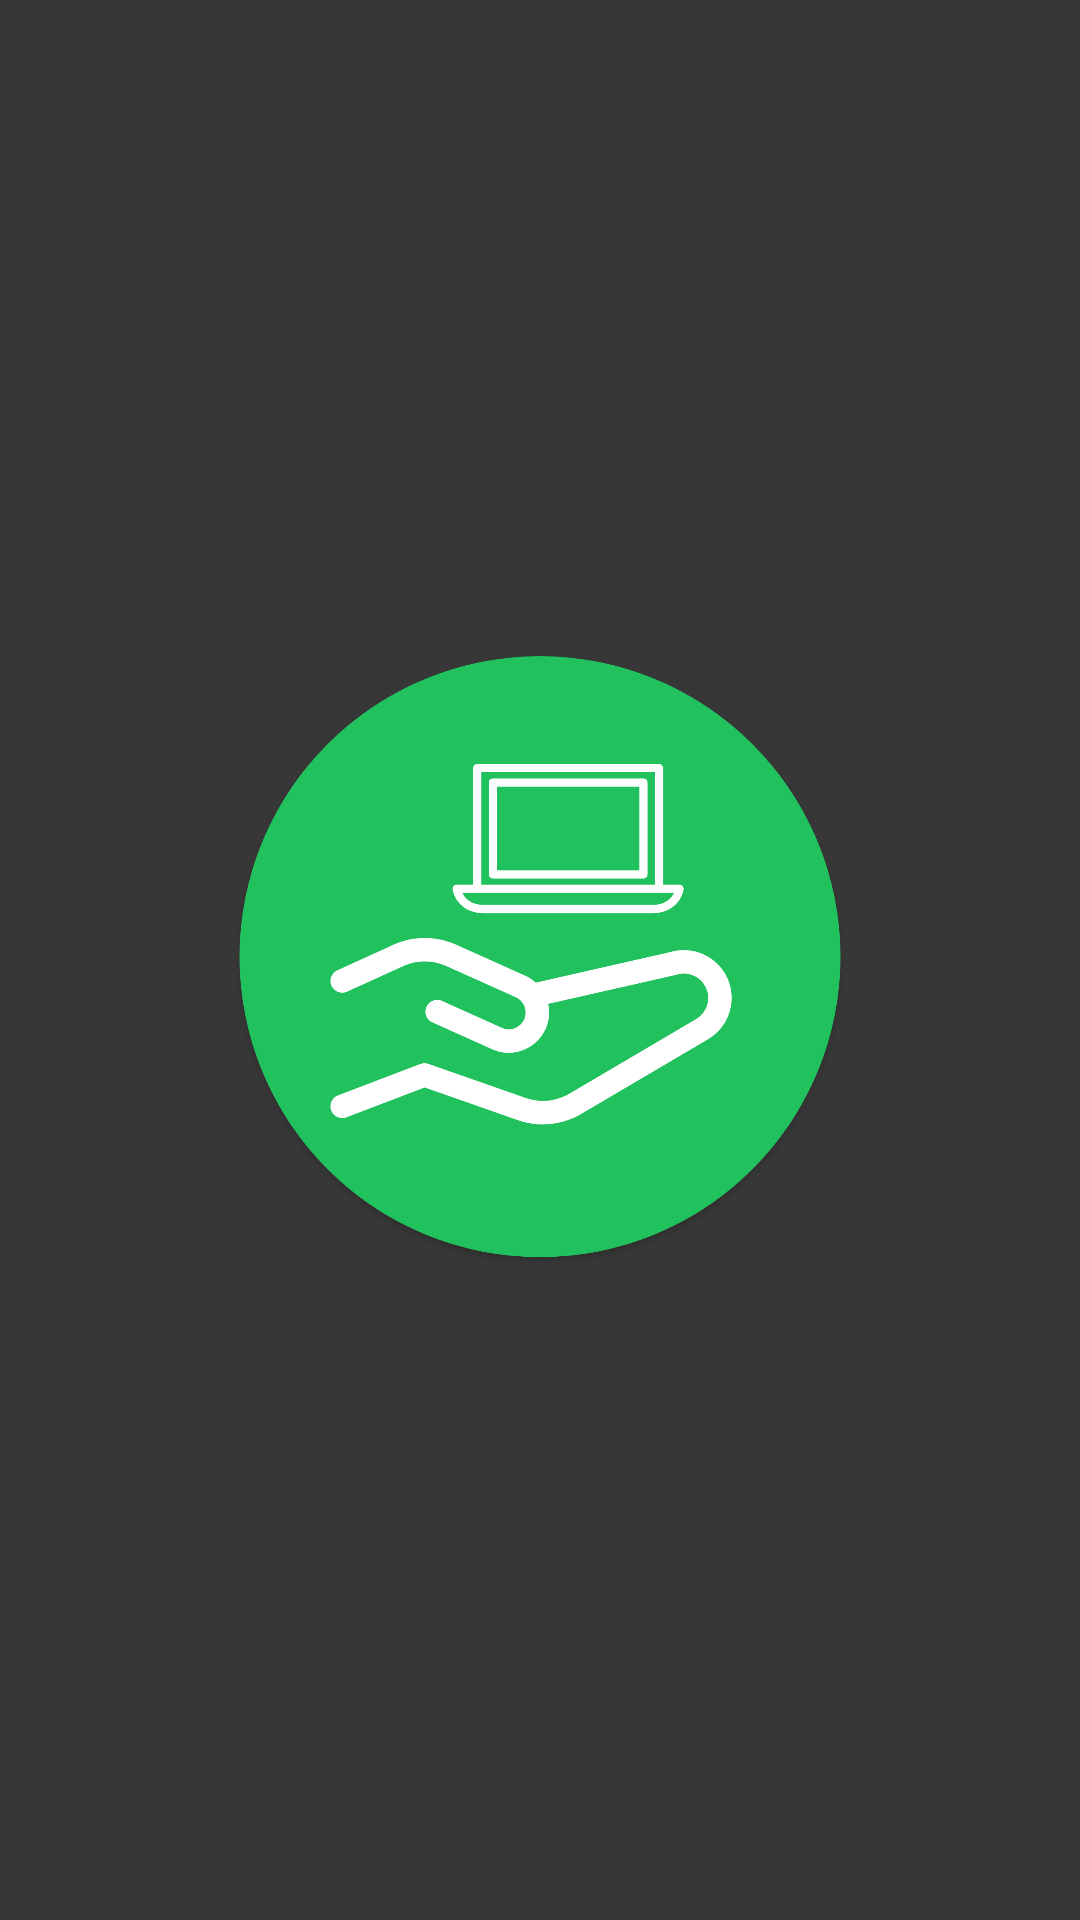

The Android layout XML behind this screen, and the referenced resources:
<!-- AndroidManifest.xml: application theme Theme.AppCompat.NoActionBar -->
<!-- res/layout/activity_splash_screen.xml -->
<?xml version="1.0" encoding="utf-8"?>
<androidx.constraintlayout.widget.ConstraintLayout xmlns:android="http://schemas.android.com/apk/res/android"
    xmlns:app="http://schemas.android.com/apk/res-auto"
    xmlns:tools="http://schemas.android.com/tools"
    android:layout_width="match_parent"
    android:layout_height="match_parent"
    tools:context=".view.SplashScreen"
    android:background="@color/gray">

    <ImageView
        android:id="@+id/imageView2"
        android:layout_width="208dp"
        android:layout_height="249dp"
        app:layout_constraintBottom_toBottomOf="parent"
        app:layout_constraintEnd_toEndOf="parent"
        app:layout_constraintStart_toStartOf="parent"
        app:layout_constraintTop_toTopOf="parent"
        app:srcCompat="@mipmap/app_logo" />

</androidx.constraintlayout.widget.ConstraintLayout>
<!-- resources referenced by this layout -->
<resources>
  <color name="gray">#373737</color>
  <!-- mipmap app_logo: png bitmap (drawable-hdpi, 58092 bytes) -->
</resources>
